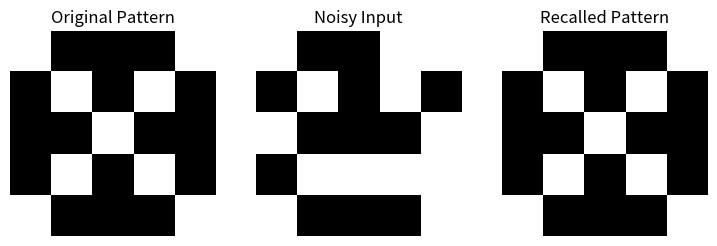

Recreate this plot in Python.
# Implement a Hopfield network to store and recall binary patterns; demonstrate recall from noisy inputs.
import numpy as np
import matplotlib.pyplot as plt

# Convert 0/1 to -1/1
def to_bipolar(pattern):
    return np.where(pattern == 0, -1, 1)

# Hopfield Network class
class HopfieldNetwork:
    def __init__(self, num_neurons):
        self.num_neurons = num_neurons
        self.weights = np.zeros((num_neurons, num_neurons))

    def train(self, patterns):
        for p in patterns:
            self.weights += np.outer(p, p)
        np.fill_diagonal(self.weights, 0)
        self.weights /= len(patterns)

    def recall(self, pattern, steps=10):
        s = pattern.copy()
        for _ in range(steps):
            for i in range(self.num_neurons):
                net_input = np.dot(self.weights[i], s)
                s[i] = 1 if net_input >= 0 else -1
        return s

# Define binary patterns (5x5)
patterns = [
    np.array([
        1,0,0,0,1,
        0,1,0,1,0,
        0,0,1,0,0,
        0,1,0,1,0,
        1,0,0,0,1
    ]),
    np.array([
        0,1,1,1,0,
        1,0,0,0,1,
        1,0,0,0,1,
        1,0,0,0,1,
        0,1,1,1,0
    ])
]

# Convert patterns to bipolar
patterns = [to_bipolar(p) for p in patterns]

# Create and train network
hopfield = HopfieldNetwork(num_neurons=25)
hopfield.train(patterns)

# Create noisy version of first pattern
noisy_pattern = patterns[0].copy()
noise_indices = np.random.choice(25, 6, replace=False)
noisy_pattern[noise_indices] *= -1

# Recall pattern
recalled_pattern = hopfield.recall(noisy_pattern)

# Plot patterns
def plot_pattern(pattern, title, pos):
    plt.subplot(1, 3, pos)
    plt.imshow(pattern.reshape(5,5), cmap='gray')
    plt.title(title)
    plt.axis('off')

plt.figure(figsize=(9,3))
plot_pattern(patterns[0], "Original Pattern", 1)
plot_pattern(noisy_pattern, "Noisy Input", 2)
plot_pattern(recalled_pattern, "Recalled Pattern", 3)
plt.show()
